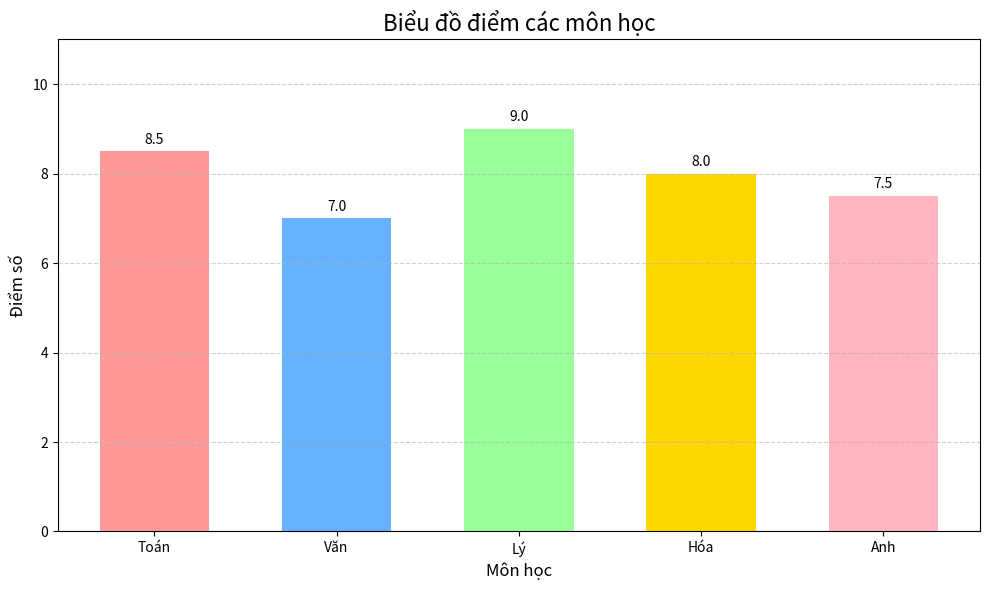

The matplotlib source for this figure:
import matplotlib.pyplot as plt

# Dữ liệu mẫu
mon_hoc = ['Toán', 'Văn', 'Lý', 'Hóa', 'Anh']
diem = [8.5, 7.0, 9.0, 8.0, 7.5]
mau_cot = ['#FF9999', '#66B2FF', '#99FF99', '#FFD700', '#FFB6C1']  # mỗi cột một màu

# Cài đặt kích thước biểu đồ
plt.figure(figsize=(10, 6))

# Vẽ biểu đồ cột
bars = plt.bar(mon_hoc, diem, color=mau_cot, width=0.6)

# Thêm tiêu đề và nhãn trục
plt.title('Biểu đồ điểm các môn học', fontsize=16)
plt.xlabel('Môn học', fontsize=12)
plt.ylabel('Điểm số', fontsize=12)

# Thêm lưới nền
plt.grid(axis='y', linestyle='--', alpha=0.6)

# Hiển thị số điểm trên đầu cột
for bar in bars:
    height = bar.get_height()
    plt.text(bar.get_x() + bar.get_width() / 2,
             height + 0.1,
             f'{height}',
             ha='center',
             va='bottom',
             fontsize=10)

plt.ylim(0, max(diem) + 2)

plt.tight_layout()
plt.show()
